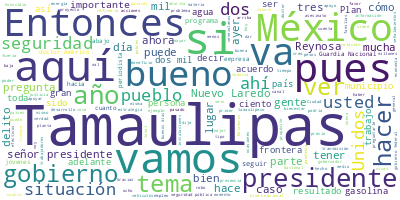

The data file committed next to this chart (first rows):
Participante, Texto, Sentimiento, Palabras, Dia, Mes, Anio
PRESIDENTE ANDRES MANUEL LOPEZ OBRADOR, Buenos días., 0.0, 2, 19, 10, 2022
PRESIDENTE ANDRES MANUEL LOPEZ OBRADOR, Bueno, pues nos da mucho gusto amanecer …, 0.0, 71, 19, 10, 2022
AMERICO VILLAREAL ANAYA, Muy buenos días., 0.0, 3, 19, 10, 2022
AMERICO VILLAREAL ANAYA, Señor presidente Andrés Manuel López Obr…, 0.0, 6, 19, 10, 2022
AMERICO VILLAREAL ANAYA, A sólo unos días de haber iniciado el nu…, 0.0, 43, 19, 10, 2022
AMERICO VILLAREAL ANAYA, Su visita anima nuestra esperanza en un …, 0.0, 55, 19, 10, 2022
AMERICO VILLAREAL ANAYA, Saludo respetuosamente a representantes …, 0.0, 31, 19, 10, 2022
AMERICO VILLAREAL ANAYA, De la misma forma, nos alienta la presen…, 0.0, 59, 19, 10, 2022
AMERICO VILLAREAL ANAYA, Los puntos de convergencia y las oportun…, 0.0, 45, 19, 10, 2022
AMERICO VILLAREAL ANAYA, Venimos de una contienda política difíci…, 0.0, 84, 19, 10, 2022
AMERICO VILLAREAL ANAYA, En el gobierno anterior se siguió endeud…, 0.0, 64, 19, 10, 2022
AMERICO VILLAREAL ANAYA, Lo que inició aquí en Tamaulipas el 1º d…, 0.0, 39, 19, 10, 2022
AMERICO VILLAREAL ANAYA, Deseo informar a las y los tamaulipecos,…, 0.0, 92, 19, 10, 2022
AMERICO VILLAREAL ANAYA, Amigas y amigos:, 0.0, 3, 19, 10, 2022
AMERICO VILLAREAL ANAYA, Estoy convencido que aquí, en la entidad…, 0.0, 24, 19, 10, 2022
AMERICO VILLAREAL ANAYA, Me he reunido también con las y los 43 p…, 0.0, 76, 19, 10, 2022
AMERICO VILLAREAL ANAYA, Bienvenido, presidente. Esta es siempre …, 0.0, 7, 19, 10, 2022
LUIS CRESENCIO SANDOVAL GONZALEZ, Con su permiso, señor presidente. Muy bu…, 0.0, 22, 19, 10, 2022
LUIS CRESENCIO SANDOVAL GONZALEZ, Bien, desde el inicio de la administraci…, 0.0, 95, 19, 10, 2022
LUIS CRESENCIO SANDOVAL GONZALEZ, Todo el esfuerzo que se desarrolló a niv…, 0.0, 69, 19, 10, 2022
LUIS CRESENCIO SANDOVAL GONZALEZ, Aquí también buscar el equilibrio entre …, 0.0, 76, 19, 10, 2022
LUIS CRESENCIO SANDOVAL GONZALEZ, Adelante, por favor. El estado, con 43 m…, 0.0, 64, 19, 10, 2022
LUIS CRESENCIO SANDOVAL GONZALEZ, En cuanto a la asistencia del señor gobe…, 0.0, 70, 19, 10, 2022
LUIS CRESENCIO SANDOVAL GONZALEZ, Adelante, por favor. En cuanto a inciden…, 0.0, 85, 19, 10, 2022
LUIS CRESENCIO SANDOVAL GONZALEZ, Esta información está basada en los dato…, 0.0, 46, 19, 10, 2022
LUIS CRESENCIO SANDOVAL GONZALEZ, En cuanto a secuestro, en agosto, que so…, 0.0, 52, 19, 10, 2022
LUIS CRESENCIO SANDOVAL GONZALEZ, En homicidios dolosos, en agosto fueron …, 0.0, 29, 19, 10, 2022
LUIS CRESENCIO SANDOVAL GONZALEZ, En robo a casa habitación, 145 eventos, …, 0.0, 20, 19, 10, 2022
LUIS CRESENCIO SANDOVAL GONZALEZ, La extorsión, 12 delitos de esta natural…, 0.0, 26, 19, 10, 2022
LUIS CRESENCIO SANDOVAL GONZALEZ, En robo de vehículos, 181 robos, la tend…, 0.0, 18, 19, 10, 2022
LUIS CRESENCIO SANDOVAL GONZALEZ, En trata de personas, no hubo presencia …, 0.0, 28, 19, 10, 2022
LUIS CRESENCIO SANDOVAL GONZALEZ, En robo de transportes no se presentó el…, 0.0, 23, 19, 10, 2022
LUIS CRESENCIO SANDOVAL GONZALEZ, Sumando todos los delitos, o sea, establ…, 0.0, 42, 19, 10, 2022
LUIS CRESENCIO SANDOVAL GONZALEZ, En cuanto a homicidios dolosos por entid…, 0.0, 65, 19, 10, 2022
LUIS CRESENCIO SANDOVAL GONZALEZ, En cuanto a los municipios con mayor inc…, 0.0, 76, 19, 10, 2022
LUIS CRESENCIO SANDOVAL GONZALEZ, También vemos homicidios vinculados a de…, 0.0, 57, 19, 10, 2022
LUIS CRESENCIO SANDOVAL GONZALEZ, Y desde de la administración, todas las …, 0.0, 47, 19, 10, 2022
LUIS CRESENCIO SANDOVAL GONZALEZ, Lo hemos comentado en otras ocasiones, l…, 0.0, 79, 19, 10, 2022
LUIS CRESENCIO SANDOVAL GONZALEZ, Bien, en cuanto a efectivos de seguridad…, 0.0, 25, 19, 10, 2022
LUIS CRESENCIO SANDOVAL GONZALEZ, Aquí vemos los municipios que tienen may…, 0.0, 56, 19, 10, 2022
LUIS CRESENCIO SANDOVAL GONZALEZ, En cuanto a fuerzas de seguridad federal…, 0.0, 83, 19, 10, 2022
LUIS CRESENCIO SANDOVAL GONZALEZ, La siguiente, por favor. Todos estos efe…, 0.0, 54, 19, 10, 2022
LUIS CRESENCIO SANDOVAL GONZALEZ, Dentro de estas coordinaciones regionale…, 0.0, 35, 19, 10, 2022
LUIS CRESENCIO SANDOVAL GONZALEZ, En el 19 se construyeron tres instalacio…, 0.0, 40, 19, 10, 2022
LUIS CRESENCIO SANDOVAL GONZALEZ, También se le asignaron instalaciones a …, 0.0, 72, 19, 10, 2022
LUIS CRESENCIO SANDOVAL GONZALEZ, En este año estamos construyendo 12 comp…, 0.0, 36, 19, 10, 2022
LUIS CRESENCIO SANDOVAL GONZALEZ, Y para el 23, dentro del proyecto que se…, 0.0, 40, 19, 10, 2022
LUIS CRESENCIO SANDOVAL GONZALEZ, De tal manera que en el 2023, a finales …, 0.0, 50, 19, 10, 2022
LUIS CRESENCIO SANDOVAL GONZALEZ, En cuanto a asignación de recursos feder…, 0.0, 50, 19, 10, 2022
LUIS CRESENCIO SANDOVAL GONZALEZ, Como resultados de la estrategia del ámb…, 0.0, 72, 19, 10, 2022
LUIS CRESENCIO SANDOVAL GONZALEZ, Finalmente, en lo que corresponde al Pla…, 0.0, 92, 19, 10, 2022
LUIS CRESENCIO SANDOVAL GONZALEZ, Principalmente se ha atendido heladas, f…, 0.0, 24, 19, 10, 2022
LUIS CRESENCIO SANDOVAL GONZALEZ, Es todo, señor presidente., 0.0, 4, 19, 10, 2022
LUIS CRESENCIO SANDOVAL GONZALEZ, Muchas gracias., 0.0, 2, 19, 10, 2022
PRESIDENTE ANDRES MANUEL LOPEZ OBRADOR, Bueno, pues si les parece, nos ponemos d…, 0.0, 21, 19, 10, 2022
PRESIDENTE ANDRES MANUEL LOPEZ OBRADOR, Tamaulipas., 0.0, 1, 19, 10, 2022
PREGUNTA, Buenos días., 0.0, 2, 19, 10, 2022
PREGUNTA, Mi nombre es Francisco Rojas, represento…, 0.0, 29, 19, 10, 2022
PREGUNTA, Presidente, en varias ocasiones yo lo en…, 0.0, 49, 19, 10, 2022
PREGUNTA, Pero la pregunta que quiero hacer es: a …, 0.0, 43, 19, 10, 2022
... 256 more rows
